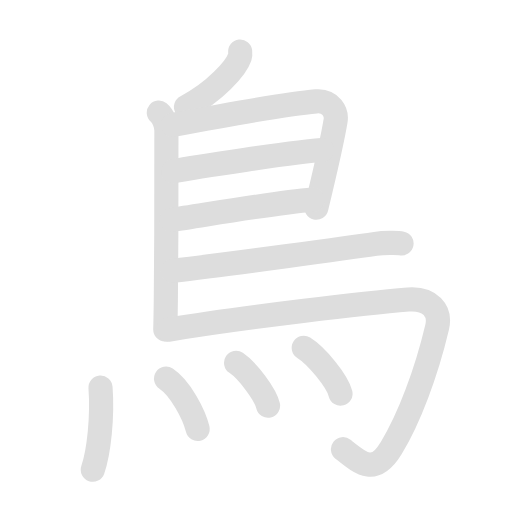
t = 0.00 s
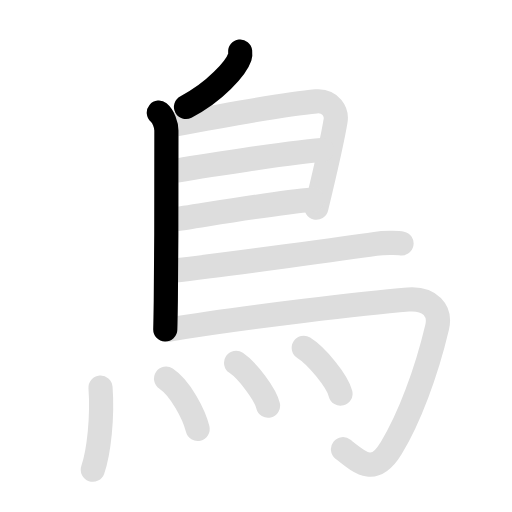
t = 2.10 s
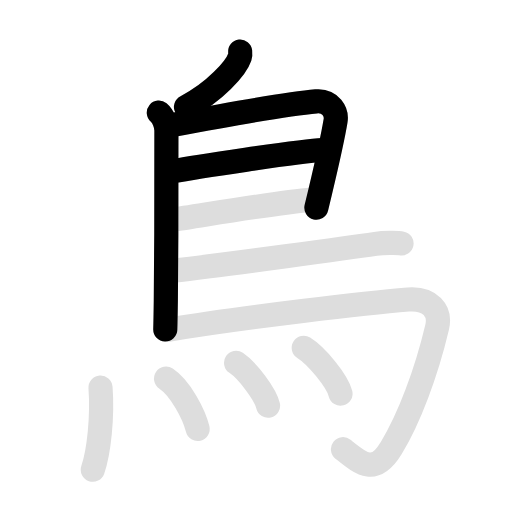
t = 3.95 s
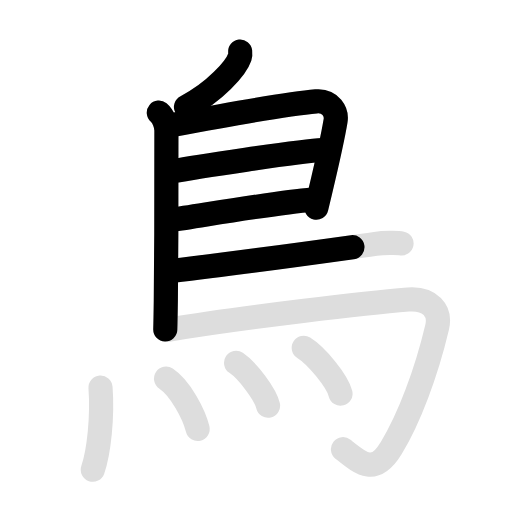
t = 5.95 s
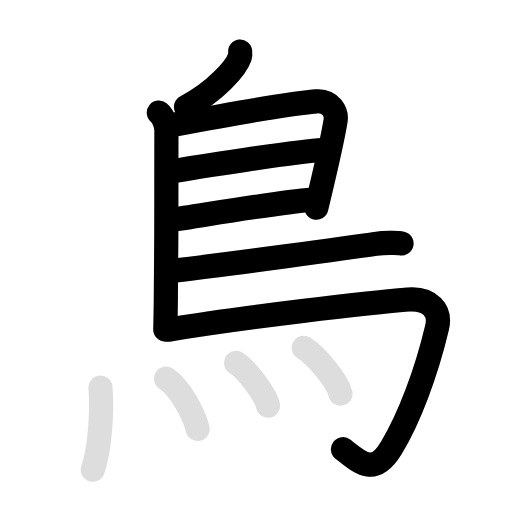
t = 8.05 s
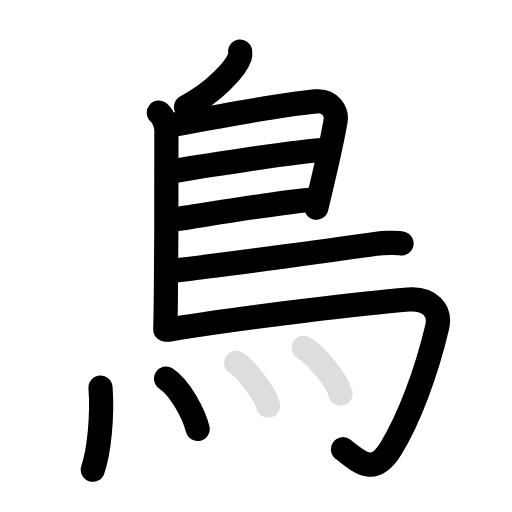
t = 10.00 s

The animated SVG that drew these frames (rendered in a browser with its animation timeline set to each time). Animation: 22 SMIL elements (animate=12,set=10); frames cover the first 10.00 s, repeats indefinitely.

<svg id="kvg-09ce5" class="kanjivg" viewBox="0 0 106 106" width="106" height="106" xmlns="http://www.w3.org/2000/svg" xmlns:xlink="http://www.w3.org/1999/xlink" xml:space="preserve" version="1.1" baseProfile="full"><defs><style type="text/css">path.black{fill:none;stroke:black;stroke-width:5;stroke-linecap:round;stroke-linejoin:round;}path.grey{fill:none;stroke:#ddd;stroke-width:5;stroke-linecap:round;stroke-linejoin:round;}path.stroke{fill:none;stroke:black;stroke-width:5;stroke-linecap:round;stroke-linejoin:round;}text{font-size:16px;font-family:Segoe UI Symbol,Cambria Math,DejaVu Sans,Symbola,Quivira,STIX,Code2000;-webkit-touch-callout:none;cursor:pointer;-webkit-user-select:none;-khtml-user-select:none;-moz-user-select:none;-ms-user-select:none;user-select: none;}text:hover{color:#777;}#reset{font-weight:bold;}</style><marker id="markerStart" markerWidth="8" markerHeight="8" style="overflow:visible;"><circle cx="0" cy="0" r="1.5" style="stroke:none;fill:red;fill-opacity:0.5;"/></marker><marker id="markerEnd" style="overflow:visible;"><circle cx="0" cy="0" r="0.8" style="stroke:none;fill:blue;fill-opacity:0.5;"><animate attributeName="opacity" from="1" to="0" dur="3s" repeatCount="indefinite" /></circle></marker></defs><path d="M49.72,10.68c0.03,0.27,0.07,0.7-0.06,1.08c-0.76,2.28-5.15,7.3-11.15,10.37" class="grey" /><path d="M32.88,23.32c0.96,0.8,1.57,2.55,1.57,3.69c0,6.86,0.02,24.01-0.12,35.24c-0.03,2.27-0.06,4.3-0.11,5.95" class="grey" /><path d="M35.8,25.86c9.2-1.73,23.7-4.36,29.64-4.87c3.06-0.26,4.32,2.26,4.04,3.99c-0.15,0.92-1.49,7.58-3.2,14.78c-0.26,1.09-0.52,2.18-0.78,3.24" class="grey" /><path d="M35.86,35.44c3.64-0.69,26.27-4.19,30.87-4.38" class="grey" /><path d="M35.49,45.53c7.01-1.03,21.26-3.53,29.23-4.2" class="grey" /><path d="M35.78,56.05c11.22-1.3,37.15-4.84,41.97-5.55c1.68-0.25,4.53-0.28,5.38-0.1" class="grey" /><path d="M34.75,68.27c15.75-2.64,42-5.64,49.75-6.27c4.51-0.36,6.81,2.33,6,5.75c-2.25,9.5-5.82,18.96-9.5,25C77.5,98.5,74.75,96,71,93" class="grey" /><path d="M20.81,80.25c0.44,6-0.31,13.25-1.6,17" class="grey" /><path d="M34.38,78.38c2.97,1.96,5.79,7.37,6.54,10.43" class="grey" /><path d="M48.88,75.12c2.34,1.57,6.04,6.44,6.62,8.88" class="grey" /><path d="M62.88,72c2.69,1.68,6.95,6.89,7.62,9.5" class="grey" /><path d="M49.72,10.68c0.03,0.27,0.07,0.7-0.06,1.08c-0.76,2.28-5.15,7.3-11.15,10.37" class="stroke" stroke-dasharray="150"><animate attributeName="stroke-dashoffset" from="150" to="0" dur="1.8s" begin="0.0s" fill="freeze" /></path><path d="M32.88,23.32c0.96,0.8,1.57,2.55,1.57,3.69c0,6.86,0.02,24.01-0.12,35.24c-0.03,2.27-0.06,4.3-0.11,5.95" class="stroke" stroke-dasharray="150"><set attributeName="opacity" to="0" dur="0.9s" /><animate attributeName="stroke-dashoffset" from="150" to="0" dur="1.8s" begin="0.9s" fill="freeze" /></path><path d="M35.8,25.86c9.2-1.73,23.7-4.36,29.64-4.87c3.06-0.26,4.32,2.26,4.04,3.99c-0.15,0.92-1.49,7.58-3.2,14.78c-0.26,1.09-0.52,2.18-0.78,3.24" class="stroke" stroke-dasharray="150"><set attributeName="opacity" to="0" dur="2.1s" /><animate attributeName="stroke-dashoffset" from="150" to="0" dur="1.8s" begin="2.1s" fill="freeze" /></path><path d="M35.86,35.44c3.64-0.69,26.27-4.19,30.87-4.38" class="stroke" stroke-dasharray="150"><set attributeName="opacity" to="0" dur="3.5s" /><animate attributeName="stroke-dashoffset" from="150" to="0" dur="1.8s" begin="3.5s" fill="freeze" /></path><path d="M35.49,45.53c7.01-1.03,21.26-3.53,29.23-4.2" class="stroke" stroke-dasharray="150"><set attributeName="opacity" to="0" dur="4.5s" /><animate attributeName="stroke-dashoffset" from="150" to="0" dur="1.8s" begin="4.5s" fill="freeze" /></path><path d="M35.78,56.05c11.22-1.3,37.15-4.84,41.97-5.55c1.68-0.25,4.53-0.28,5.38-0.1" class="stroke" stroke-dasharray="150"><set attributeName="opacity" to="0" dur="5.5s" /><animate attributeName="stroke-dashoffset" from="150" to="0" dur="1.8s" begin="5.5s" fill="freeze" /></path><path d="M34.75,68.27c15.75-2.64,42-5.64,49.75-6.27c4.51-0.36,6.81,2.33,6,5.75c-2.25,9.5-5.82,18.96-9.5,25C77.5,98.5,74.75,96,71,93" class="stroke" stroke-dasharray="150"><set attributeName="opacity" to="0" dur="6.7s" /><animate attributeName="stroke-dashoffset" from="150" to="0" dur="1.8s" begin="6.7s" fill="freeze" /></path><path d="M20.81,80.25c0.44,6-0.31,13.25-1.6,17" class="stroke" stroke-dasharray="150"><set attributeName="opacity" to="0" dur="8.5s" /><animate attributeName="stroke-dashoffset" from="150" to="0" dur="1.8s" begin="8.5s" fill="freeze" /></path><path d="M34.38,78.38c2.97,1.96,5.79,7.37,6.54,10.43" class="stroke" stroke-dasharray="150"><set attributeName="opacity" to="0" dur="9.4s" /><animate attributeName="stroke-dashoffset" from="150" to="0" dur="1.8s" begin="9.4s" fill="freeze" /></path><path d="M48.88,75.12c2.34,1.57,6.04,6.44,6.62,8.88" class="stroke" stroke-dasharray="150"><set attributeName="opacity" to="0" dur="10.3s" /><animate attributeName="stroke-dashoffset" from="150" to="0" dur="1.8s" begin="10.3s" fill="freeze" /></path><path d="M62.88,72c2.69,1.68,6.95,6.89,7.62,9.5" class="stroke" stroke-dasharray="150"><set attributeName="opacity" to="0" dur="11.200000000000001s" /><animate attributeName="stroke-dashoffset" from="150" to="0" dur="1.8s" begin="11.200000000000001s" fill="freeze" /></path></svg>
